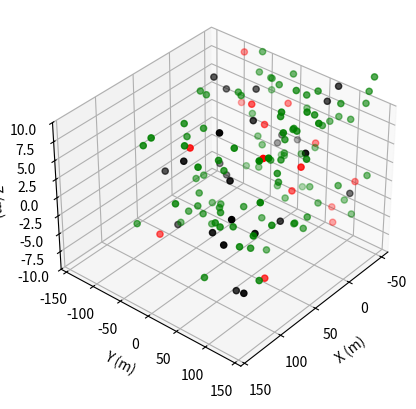

Python code for this plot: (Note: this script raises an exception after producing the figure.)
"""
deep rl environment for game of drones

author: bhowell@berkeley.edu
date: 10/22
updated by: rdhuff@berkeley.edu
date: 11/07
"""
import os
import numpy as np
import matplotlib.pyplot as plt

class GameOfDronesEnv():
    
    def __init__(self, n_agents=15, n_obstacles=25, n_targets=100):
        # CONSTANTS - dynamics and integration parameters
        self.Ai = 1                                         # |   m^2   | SCALAR - Agent characteristic area
        self.Cdi = 0.25                                     # |  none   | SCALAR - Agent coefficient of drag
        self.mi = 10                                        # |   kg    | SCALAR - Agent mass
        self.Fpi = 200                                      # |    N    | SCALAR - Propulsion force direction
        self.vA = np.array([-0.2, 0.2, 0.5])                # |   m/s   | VECTOR - Velocity of surrounding air
        self.rhoA = 1.225                                   # | kg/m^3  | SCALAR - Air density
        self.dt = 0.2                                       # |    s    | SCALAR - Time step
        self.tf = 60                                        # |    s    | SCALAR - Max task time

        self.total_steps = int(np.ceil(self.tf / self.dt))  # |  none   | SCALAR - total iterations in sim.

        # CONSTANTS - Objects and Interaction Parameters
        self.agent_sight = 5                                # |    m    | SCALAR - Target mapping distance 
        self.crash_range = 2                                # |    m    | SCALAR - Agent collision distance
        self.obs_distance = 25                              # |    m    | SCALAR - Observable distance

        self.nA0 = n_agents                                 # |   none  | SCALAR - Number of initial agents
        self.nO0 = n_obstacles                              # |   none  | SCALAR - Number of initial obstacles
        self.nT0 = n_targets                                # |   none  | SCALAR - Number of initial targets
        self.nA  = n_agents                                 # |   none  | SCALAR - Number of agents
        self.nO  = n_obstacles                              # |   none  | SCALAR - Number of obstacles
        self.nT  = n_targets                                # |   none  | SCALAR - Number of targets

        # log initial values
        self.nA0 = n_agents
        self.nO0 = n_obstacles
        self.nT0 = n_targets

        # observation dimensions
        self.ad_obs = 8                                     # |   none  | SCALAR - observation dimension of agents
        self.td_obs = 5                                     # |   none  | SCALAR - observation dimension of obstacles
        self.od_obs = 3                                     # |   none  | SCALAR - observation dimension of targets

        # CONSTANTS - Boundaries
        self.xB = 100                                       # |    m    | SCALAR - x boundary: target
        self.yB = 100                                       # |    m    | SCALAR - y Boundary: target
        self.zB = 10                                        # |    m    | SCALAR - z boundary: target
        self.xMax = 150                                     # |    m    | SCALAR - x boundary: lost drone
        self.yMax = 150                                     # |    m    | SCALAR - y boundary: lost drone
        self.zMax = 60                                      # |    m    | SCALAR - x boundary: lost drone

        # REWARD 
        self.w1 = 70                                        # Weight of mapping in net cost
        self.w2 = 10                                        # Weight of time usage in net cost
        self.w3 = 20                                        # Weight of agent losses in net cost

        # AGENTS, TARGETS, OBSTACLES
        self._agent_state = None

        self._target_velocity = None
        self._obstacle_velocity = None

    def get_current_observation(self):
        current_observation = np.hstack(
                                (self._agent_state[:, :3].flatten(),            # agent positions and velocities
                                 self._target_position[:, :3].flatten(),        # target positions
                                #  self._obstacle_position.flatten(),             # obstacle position
                                #  self._agent_state[:, 6:8].flatten(),           # one hot enoded crash or not crash
                                #  self._target_position[:, 3:5].flatten()        # one hot encoded active or not active
                                 )
        )
        return current_observation 

    def get_current_state(self):
        return self._agent_state

    def get_current_target(self):
        return self._target_position
    
    def _get_active_objects(self, obj: np.ndarray) -> np.ndarray:
        if len(obj[0, :]) == self.ad_obs:
            return np.where(obj[:, 6] == True)[0]
        else:
            return np.where(obj[:, 3] == True)[0]

    def reset(self, seed=None):

        # housekeeping
        if seed != None:
            np.random.seed(seed)
        self.counter = 0
        self.done = False

        # initialize the drones (agents) along the sideline of domain
        self._agent_state = np.empty((self.nA0, self.ad_obs))
        xM = (self.xMax - 0.05 * self.xMax) * np.ones(self.nA)
        yM = np.linspace(-self.yMax + 0.05 * self.yMax, self.yMax - 0.05 * self.yMax, self.nA)
        zM = np.zeros(self.nA)
        
        xM = np.random.rand(self.nA0) * (2 * self.xB) - self.xB
        yM = np.random.rand(self.nA0) * (2 * self.yB) - self.yB
        zM = np.random.rand(self.nA0) * (2 * self.zB) - self.zB

        self._agent_state[:, :3] = np.array([xM, yM, zM], dtype=np.float64).T
        self._agent_state[:, 3:6] = np.zeros((self.nA0, 3))
        self._agent_state[:, 6] = True
        self._agent_state[:, 7] = False

        # randomly position targets throughout the domain
        self._target_position = np.empty((self.nT0, self.td_obs))
        xT = np.random.rand(self.nT0) * (2 * self.xB) - self.xB
        yT = np.random.rand(self.nT0) * (2 * self.yB) - self.yB
        zT = np.random.rand(self.nT0) * (2 * self.zB) - self.zB
        self._target_position[:, :3] = np.array([xT, yT, zT], dtype=np.float64).T
        self._target_position[:, 3] = True                           # one hot encoding for active
        self._target_position[:, 4] = False                          # one hot encoding for captured

        self.active_agents = self._get_active_objects(self._agent_state)
        self.active_targets = self._get_active_objects(self._target_position)

        # randomly position obstacles throughout the domain
        xO = np.random.rand(self.nO) * (2 * self.xB) - self.xB
        yO = np.random.rand(self.nO) * (2 * self.yB) - self.yB
        zO = np.random.rand(self.nO) * (2 * self.zB) - self.zB
        self._obstacle_position = np.array([xO, yO, zO], dtype=np.float64).T

        # PAIRWISE DISTANCE ARRAYS
        # declace arrays for differences between targets, agents and obstacles (vector)
        self.atDiff = np.empty((self.nA0, self.nT0, 3))              # agent to target distance (nA, nT, 3)
        self.aaDiff = np.empty((self.nA0, self.nA0, 3))              # agent to agent distance (nA, nA, 3)
        self.aoDiff = np.empty((self.nA0, self.nO0, 3))              # agent to obstacle distance (nA, nO, 3)

        # declace arrays for distances between targets, agents and obstacles (scalar)
        self.atDist = np.empty((self.nA0, self.nT0))                 # agent to target distance   (nA, nT)
        self.aaDist = np.empty((self.nA0, self.nA0))                 # agent to agent distance    (nA, nA)
        self.aoDist = np.empty((self.nA0, self.nO0))                 # agent to obstacle distance (nA, nO)
        
    def _get_pairwise_distances(self, active_agents: np.ndarray, active_targets: np.ndarray):
        """
            TODO
                -finish vectorising
        """
        for agent in active_agents:
            self.atDiff[agent, active_targets, :] = (self._target_position[active_targets, :3] - self._agent_state[agent, :3])
            self.aaDiff[agent, active_agents, :] = (self._agent_state[active_agents, :3] - self._agent_state[agent, :3])
            self.aoDiff[agent, :, :] = (self._obstacle_position - self._agent_state[agent, :3])
            self.aaDiff[agent, agent, :] = np.nan

            self.atDist[agent, active_targets] = np.linalg.norm(self._agent_state[agent, :3] - self._target_position[active_targets, :3], ord=2, axis=1)
            self.aaDist[agent, active_agents] = np.linalg.norm(self._agent_state[agent, :3] - self._agent_state[active_agents, :3], ord=2, axis=1)
            self.aoDist[agent, :] = np.linalg.norm(self._agent_state[agent, :3] - self._obstacle_position, ord=2, axis=1)
            self.aaDist[agent, agent] = np.nan
        
    def step(self, action):
        # ensure correct shape
        if action.shape != (self.nA0, 3):
            action = action.reshape(self.nA0, 3)
        
        assert action.shape == (self.nA0, 3), "Error: action reshaping not working"
        #####################################################################
        #------------------------ compute dynamics --------------------------
        # - get action force
        # - compute drag force
        # - step with forward euler
        #####################################################################
        
        # copy current observation
        current_observation = self.get_current_observation()

        # map action to propulsion force vector --- WHAT TO DO HERE

        # normalize action
        f_prop = np.zeros((self.nA0, 3))
        action /= np.linalg.norm(action, ord=2, axis=1)[:, None]
        action *= self.Fpi
        
        f_prop[self.active_agents, :] = action[self.active_agents, :]

        # compute drag force applies to all agents (wind)
        v_norm = np.linalg.norm(self.vA - self._agent_state[:, 3:6], 2, axis=1)[:, np.newaxis]
        f_drag = 1. / 2. * self.rhoA * self.Cdi * self.Ai * v_norm * (self.vA - self._agent_state[:, 3:6])
 
        f_total = f_drag[self.active_agents, :] + f_prop[self.active_agents, :]

        # step with forward euler
        self._agent_state[self.active_agents, 3:6] = self._agent_state[self.active_agents, 3:6] + self.dt * f_total / self.mi
        self._agent_state[self.active_agents, :3] = self._agent_state[self.active_agents, :3] + self.dt * self._agent_state[self.active_agents, 3:6]
        self.counter += 1
        
        #####################################################################
        # check for crashes, lost agents, targets achieved, etc.
        # nA = 15  #  |   none  | SCALAR - Number of initial agents
        # nO = 25  #  |   none  | SCALAR - Number of obstacles
        # nT = 100  # |   none  | SCALAR - Number of initial targets
        #####################################################################

        # get pairwise difference and distance matrices for all active agents
        self._get_pairwise_distances(self.active_agents, self.active_targets)

        # check if agents are in the range of the targets, obstacles, agents, our boundaries
        atHit = np.where(self.atDist[self.active_agents] < self.agent_sight)[1]
        aoHit = np.where(self.aoDist[self.active_agents] < self.crash_range)[0]
        aaHit = np.where(self.aaDist[self.active_agents] < self.crash_range)[0]

        # check for lost agents
        xLost = np.where(np.abs(self._agent_state[self.active_agents, 0]) > self.xMax)[0]
        yLost = np.where(np.abs(self._agent_state[self.active_agents, 1]) > self.yMax)[0]
        zLost = np.where(np.abs(self._agent_state[self.active_agents, 2]) > self.zMax)[0]

        # return i indices of lost drones
        aLost = np.unique(np.hstack([xLost, yLost, zLost]))

        # index all targets mapped
        target_mapped = np.unique(atHit)

        # index all agents crashed (from agent, obstacle and lost
        mCrash = np.unique(np.hstack([aaHit, aoHit, aLost]))

        # update active and inactive agents
        self._agent_state[mCrash, 6] = False
        self._agent_state[mCrash, 7] = True
        self._target_position[target_mapped, 3] = False
        self._target_position[target_mapped, 4] = True

        # get active agents and targets
        self.active_agents = self._get_active_objects(self._agent_state)
        self.active_targets = self._get_active_objects(self._target_position)

        reward_nT = len(self.active_targets) - self.nT
        reward_nA = len(self.active_agents) - self.nA

        self.nT = len(self.active_targets) #self.nT0 - len(target_mapped)
        self.nM = len(self.active_agents) # self.nA0 - len(mCrash)

        # if all agents are lost, crashed, or eliminated, stop the simulation
        if self.nT <= 0 or self.nM <= 0 or self.counter == self.total_steps:
            self.done = True

        # compute reward - ** CONSIDER ADDING TIME
        n_mapped_targets = np.sum(self._target_position[:, 4])
        n_crashed_drones = np.sum(self._agent_state[:, 7])
        # print('n_crashed_drones: ', n_crashed_drones)
        # reward = n_mapped_targets / self.nT0 - n_crashed_drones / self.nA0 
        # reward = reward_nT - reward_nA
        largest_possible_dist_at = np.sqrt((2*self.xMax)**2 + (2*self.yMax)**2 + (2*self.zMax)**2)
        # print(self.atDist)
        # print(self.atDist.shape)
        reward = (- np.sum(np.amin(self.atDist[self.active_agents, :][:, self.active_targets], axis=1))
                  + largest_possible_dist_at * (n_mapped_targets / self.nT0) 
                  - largest_possible_dist_at * (n_crashed_drones / self.nA0) ) 
        # print(reward)

        next_observation = np.hstack(
                                (self._agent_state[:, :3].flatten(),            # agent positions and velocities
                                 self._target_position[:, :3].flatten(),        # target positions
                                #  self._obstacle_position.flatten(),             # obstacle position
                                #  self._agent_state[:, 6:8].flatten(),           # one hot enoded crash or not crash
                                #  self._target_position[:, 3:5].flatten()        # one hot encoded active or not active
                                 )
                            )

        return current_observation, next_observation, reward, self.done
    
    def visualize(self, savePath='output'):
        print('-- plotting configuration --')
        fig = plt.figure()
        ax = fig.add_subplot(111, projection='3d')
        ax.scatter(self._agent_state[self.active_agents, 0], 
                   self._agent_state[self.active_agents, 1], 
                   self._agent_state[self.active_agents, 2], 
                   color='r', label='agents')

        ax.scatter(self._target_position[self.active_targets, 0], 
                   self._target_position[self.active_targets, 1], 
                   self._target_position[self.active_targets, 2], 
                   color='g', label='targets')

        ax.scatter(self._obstacle_position[:, 0], self._obstacle_position[:, 1], self._obstacle_position[:, 2], color='k', label='obstacles')

        ax.set_xlabel('X (m)')
        ax.set_ylabel('Y (m)')
        ax.set_zlabel('Z (m)')
        ax.set_ylim([-160, 160])
        ax.set_xlim([-60, 155])
        ax.set_zlim([-10, 10])
        ax.view_init(elev=35., azim=40)
        # plt.show()
        plt_savePath = os.path.join( savePath, 'drone_{}.png'.format(self.counter) )
        plt.savefig(plt_savePath)
        plt.close()


if __name__ == "__main__":
    """
        TESTING
    """
    env = GameOfDronesEnv()
    env.reset()
    env.visualize()
    print('before: \n', env.get_current_state()[:, :3])
    test_action = np.array([-np.ones(15) * .85, 
                            np.zeros(15), 
                            -np.ones(15) * .15]).T * 200
    env.step(test_action)
    # print('after: \n', env.get_current_state()[:, :3])

    done = False
    counter = 0
    while not done:
        curr_obs, next_obs, reward, done = env.step(test_action)
        print('counter = ', counter)
        print('curr_obs.shape: ', curr_obs.shape)
        print('next_obs.shape: ', next_obs)
        print('reward: ', reward)
        print('done: ', done)
        print('')
        env.visualize()
        counter += 1
    
    # print('\nafter: \n', env.get_current_state()[:, :3])
    env.visualize()
    print('DONE')


    



    




        

